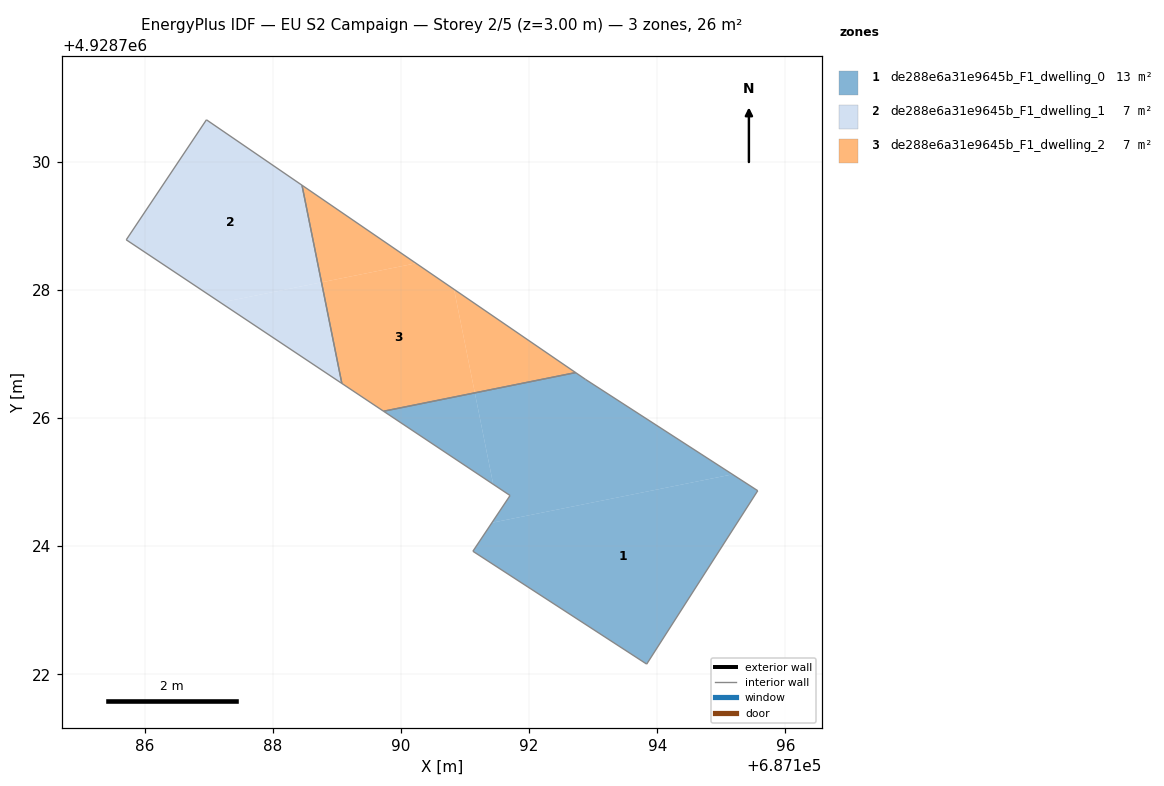
=== STOREY PLAN SPEC (per zone: floor XY polygon, exterior-wall plan segments, windows/doors) ===
zone 1: de288e6a31e9645b_F1_dwelling_0  (13.1 m²)
  floor: (687193.83, 4928722.16) (687195.57, 4928724.87) (687195.17, 4928725.12) (687191.42, 4928724.37) (687191.12, 4928723.92)
  floor: (687195.17, 4928725.12) (687192.88, 4928726.60) (687192.72, 4928726.71) (687191.15, 4928726.39) (687191.44, 4928724.97) (687191.70, 4928724.79) (687191.47, 4928724.45) (687191.42, 4928724.37)
  floor: (687191.44, 4928724.97) (687191.15, 4928726.39) (687189.73, 4928726.11)
  interior walls: 7
zone 2: de288e6a31e9645b_F1_dwelling_1  (6.5 m²)
  floor: (687188.76, 4928728.12) (687188.46, 4928729.63) (687186.96, 4928730.66) (687185.71, 4928728.78) (687187.18, 4928727.80)
  floor: (687189.08, 4928726.54) (687188.76, 4928728.12) (687187.18, 4928727.80)
  interior walls: 4
zone 3: de288e6a31e9645b_F1_dwelling_2  (6.5 m²)
  floor: (687191.15, 4928726.39) (687190.83, 4928728.01) (687190.23, 4928728.42) (687188.76, 4928728.12) (687189.08, 4928726.54) (687189.73, 4928726.11)
  floor: (687190.23, 4928728.42) (687188.46, 4928729.63) (687188.76, 4928728.12)
  floor: (687192.72, 4928726.71) (687190.83, 4928728.01) (687191.15, 4928726.39)
  interior walls: 4

=== DERIVED (storey summary) ===
Building: EU S2 Campaign
Storey: 2 of 5  (floor level z = 3.00 m)
Storey gross floor area: 26.2 m²
Zones on this storey: 3
  - de288e6a31e9645b_F1_dwelling_0: floor 13.1 m²
  - de288e6a31e9645b_F1_dwelling_1: floor 6.5 m²
  - de288e6a31e9645b_F1_dwelling_2: floor 6.5 m²
Zone adjacency (shared interzone walls):
  - de288e6a31e9645b_F1_dwelling_0 ↔ de288e6a31e9645b_F1_dwelling_2
  - de288e6a31e9645b_F1_dwelling_1 ↔ de288e6a31e9645b_F1_dwelling_2